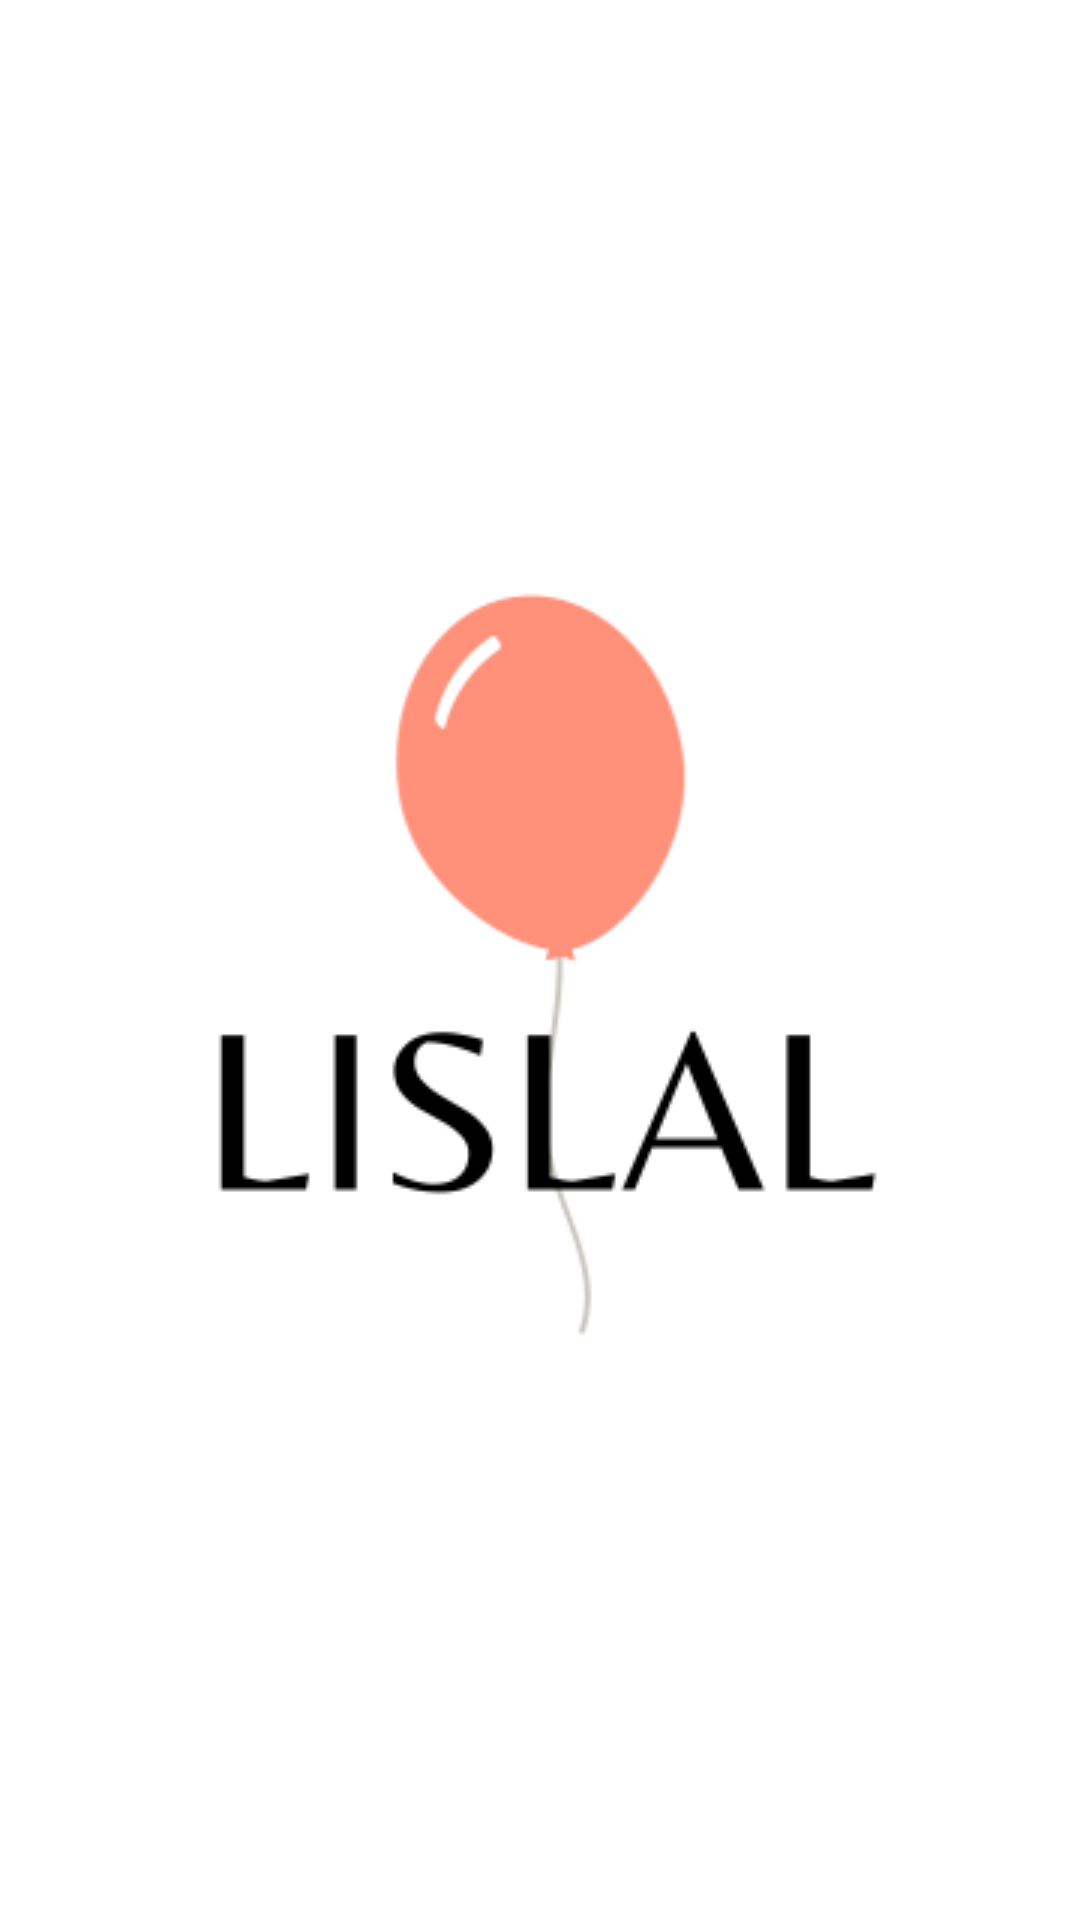

Layout XML and referenced resources for this Android screen:
<!-- AndroidManifest.xml: application theme Theme.DIY760 -->
<!-- res/layout/activity_splash_screen_1.xml -->
<?xml version="1.0" encoding="utf-8"?>
<RelativeLayout xmlns:android="http://schemas.android.com/apk/res/android"
    android:layout_width="match_parent"
    android:layout_height="match_parent"
    android:background="@color/white"
    android:gravity="center">

    <ImageView
        android:id="@+id/imageViewSplash1"
        android:layout_width="wrap_content"
        android:layout_height="wrap_content"
        android:src="@drawable/lislalicon250" />
</RelativeLayout>
<!-- resources referenced by this layout -->
<resources>
  <color name="white">#FFFFFFFF</color>
  <!-- drawable lislalicon250: png bitmap (drawable, 9823 bytes) -->
  <style name="Theme.DIY760" parent="Base.Theme.DIY760">
          <item name="colorPrimary">@color/diy_logo_green</item>
          <item name="colorPrimaryVariant">@color/diy_logo_green</item>
          <item name="colorOnPrimary">@color/white</item>
          <item name="colorSecondary">@color/diy_logo_gray</item>
          <item name="colorSecondaryVariant">@color/diy_logo_gray</item>
          <item name="colorOnSecondary">@color/white</item>
      </style>
  <style name="Base.Theme.DIY760" parent="Theme.Material3.DayNight.NoActionBar">
          
          
      </style>
  <color name="diy_logo_green">#06A22D</color>
  <color name="diy_logo_gray">#6D6D6D</color>
</resources>
